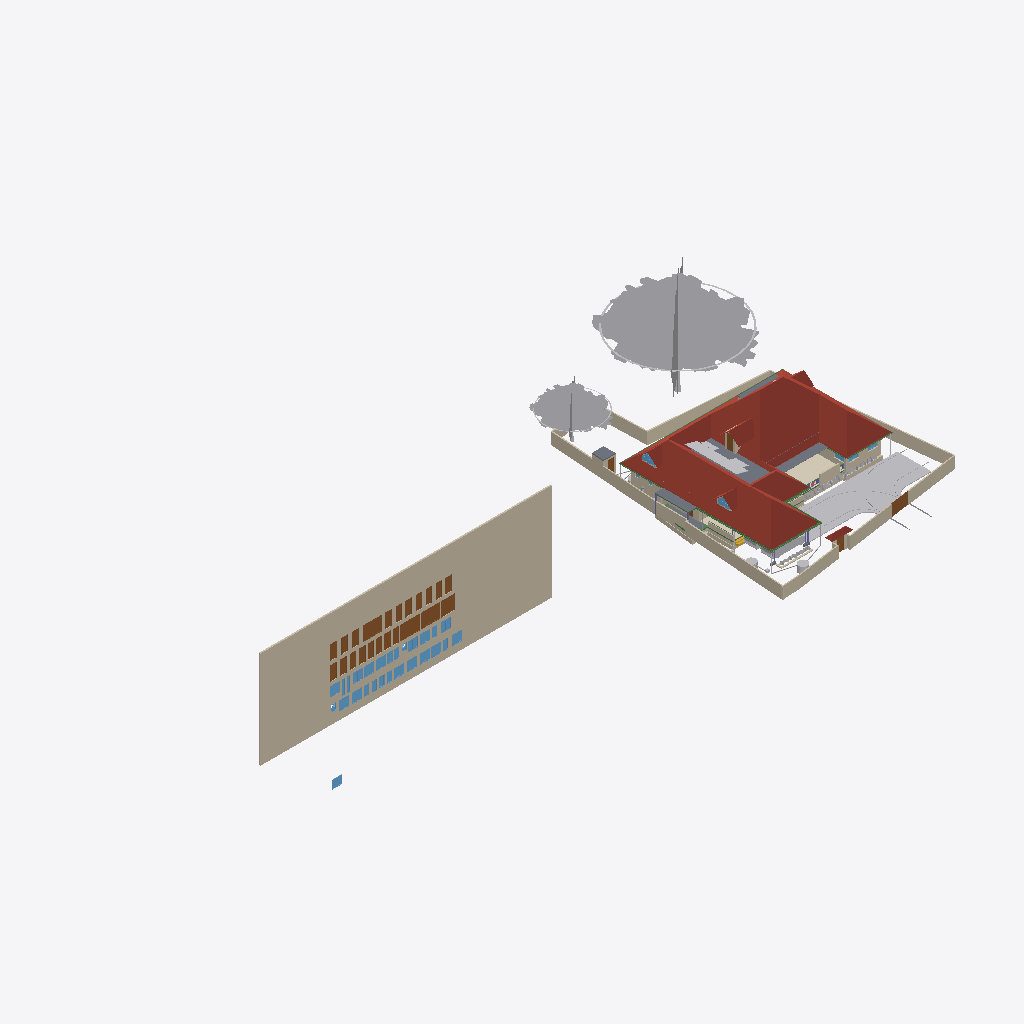
Isometric view of an IFC building model (IFC-SPF (STEP), schema IFC4X3, length unit metre), seen from the south-west, elements coloured by IFC class (only those large enough to see are counted): 38 walls (beige), 32 windows (light blue), 27 doors (brown), 19 other elements (light grey), 8 beams (green), 6 roofs (red-brown), 6 slabs (grey), 1 covering (cream), 1 stair flight (yellow).
Extent 101.4 m × 45.0 m × 24.6 m (x, y, z). Storeys (10): Footing at -0.87 m; 00 at 0.00 m; Verandah at 0.00 m; Plumbing at 0.00 m; Electrical at 0.00 m; GF at 0.45 m; GFLintel at 2.55 m; FF at 3.45 m; schedule at 5.00 m; FFtop at 5.70 m. Elements (1135): 279 IfcWall, 250 IfcBeam, 82 IfcPipeSegment, 63 IfcFurniture, 53 IfcWindow, 50 IfcDoor, 50 IfcReinforcingBar, 48 IfcCovering, 44 IfcColumn, 29 IfcGeographicElement, 23 IfcLightFixture, 20 IfcDistributionChamberElement.

HEADER;
FILE_DESCRIPTION(('ViewDefinition[DesignTransferView]'),'2;1');
FILE_NAME('Sreekesh.ifc','2026-04-18T22:50:45+05:30',(),(),'IfcOpenShell 0.8.5','Bonsai 0.8.5','Nobody');
FILE_SCHEMA(('IFC4X3'));
ENDSEC;
DATA;
#1=IFCPROJECT('0aPvmvJuf5owphcfiKWAsN',$,'My Project',$,$,$,$,(#14,#26),#9);
#30=IFCSITE('3jTVXq97zE2OZTfzZH9iYT',$,'My Site',$,$,#53,$,$,$,$,$,$,$,$);
#211744=IFCSITE('2pH2ecD1v9bgK8psTEcl$_',$,'Site',$,$,#211760,#211754,$,$,(8,52,49,300000),(76,38,36,300000),$,$,$);
#36=IFCBUILDING('3Bt1MypEf4fuqFfshm9kTs',$,'My Building',$,$,#59,$,$,$,$,$,$);
#333137=IFCBUILDING('2u05Cn$TD6OPdaLJzvNsxO',$,'GFWall',$,$,#333157,$,$,$,$,$,$);
#339211=IFCBUILDING('002Xt49mzDahM74jmffgUi',$,'GF-P',$,$,#339231,$,$,$,$,$,$);
#42=IFCBUILDINGSTOREY('3Yt8GBe1vE1Byt_$JKaQnQ',$,'GF',$,$,#7313,$,$,$,$);
#8023=IFCBUILDINGSTOREY('3LNq90aff4Xhn4xfthWyFx',$,'00',$,$,#8039,$,$,$,$);
#71986=IFCBUILDINGSTOREY('1ZF$IMkzjA5efl8XVVA8ry',$,'FFtop',$,$,#72046,$,$,$,$);
#72129=IFCBUILDINGSTOREY('1Nt2vvvNTB5u0X$NIke4ti',$,'GFLintel',$,$,#280967,$,$,$,$);
#83382=IFCBUILDINGSTOREY('2do7yjy$r1eOSN7_GxsK9f',$,'FF',$,$,#83409,$,$,$,$);
#301077=IFCBUILDINGSTOREY('1n3LFyF6X708Cvo1r86gbR',$,'Footing',$,$,#301097,$,$,$,$);
#360055=IFCBUILDINGSTOREY('2kU8qRmBnF7foRmD37T33I',$,'Verandah',$,$,#360071,$,$,$,$);
#367233=IFCBUILDINGSTOREY('3r39yX7tr10xAjP1zlM9FN',$,'Plumbing',$,$,#367249,$,$,$,$);
#436766=IFCBUILDINGSTOREY('2CUKbd$of0Yx1yz6tYDaJY',$,'schedule',$,$,#436793,$,$,$,$);
#442969=IFCBUILDINGSTOREY('0sffW$JV12jOzJZIPBAWvQ',$,'Electrical',$,$,#442985,$,$,$,$);
#436236=IFCWALL('0fO5bxiLf2rPrmsDIadgTP',$,'Wall',$,$,#436798,#436242,$,$);
#389380=IFCROOF('2YQzS8qNnFqRTnIlyQr$6O',$,'Roof',$,$,#389458,#389379,$,.HIP_ROOF.);
#158109=IFCGEOGRAPHICELEMENT('1ICn9VC11DLu$jSeyjW6na',$,'GeographicElement',$,$,#159277,#158141,$,$);
#363541=IFCCOURSE('0hYJyXEsXANxqeScN2ddTn',$,'Course',$,$,#364727,#363556,$,$);
#158156=IFCGEOGRAPHICELEMENT('2JlHSkVhjCZPlJyc1W8A6K',$,'GeographicElement',$,$,#159282,#158188,$,$);
#285749=IFCWALL('23M4dZECv7RPP4RWKkyrhY',$,'Wall.082',$,$,#435018,#285760,$,$);
#65997=IFCWALL('1DC2$ngnnDR8Q9h6mAR0js',$,'Wall',$,$,#345521,#66003,$,$);
#222195=IFCWALL('2ixJvC9dH599amejUM2w6G',$,'Wall',$,$,#293165,#222215,$,$);
#66022=IFCWALL('2FUeR5sFb9uwjJGdeVWABU',$,'Wall',$,$,#431152,#66028,$,$);
#345031=IFCCOVERING('3RPlCoLTXEkg2LQ5VmhLHT',$,'Covering',$,$,#361378,#345042,$,$);
#226167=IFCWALL('1JVywoPUH41xuuLQv_Mf23',$,'Wall.082',$,$,#434788,#226178,$,$);
#5763=IFCSLAB('2k1_QIQ_vEheGYBKPFgtqG',$,'Slab',$,$,#339798,#5774,$,$);
#65878=IFCWALL('1RxXXtAKb3$uqm3spal5Ab',$,'Wall.049',$,$,#434824,#65884,$,$);
#110356=IFCWALL('3Jc2L501zCIf2lBfrewdbK',$,'Wall',$,$,#434868,#110367,$,$);
#345472=IFCWALL('0yhntx_XHBtOwqFxJIUy0e',$,'Wall.082',$,$,#345566,#345483,$,$);
#219358=IFCROOF('2NvTBbesP9PgYEhMlxRBaG',$,'Roof',$,$,#219414,#219392,$,.GABLE_ROOF.);
#106476=IFCSLAB('3SWoLdiHLDExF96lrfPbJY',$,'Slab',$,$,#280977,#106487,$,$);
#2872=IFCWALL('0VICnwrYLCM9IhHcjSiD9g',$,'Wall',$,$,#333268,#2879,$,$);
#285691=IFCWALL('3FXX66X1H7gQUhINB1ZqHj',$,'Wall.082',$,$,#434912,#285702,$,$);
#106448=IFCSLAB('1GhnzeWbD1FR$mVw6S$mla',$,'Slab',$,$,#280972,#106464,$,$);
#470777=IFCDOOR('0t87$1_hz87gsqjjPaod5f',$,'Door',$,$,#471132,#474671,'20',2.09999990463257,1.20000004768372,$,$,$);
#146729=IFCVEHICLE('0zRPRsukT96P6cuFPGiKs1',$,'Vehicle',$,$,#189086,#146742,$,$);
#470811=IFCDOOR('2sEs1R1lb5Jhf2YwHu_NhE',$,'Door',$,$,#471147,#474708,'21',2.09999990463257,1.20000004768372,$,$,$);
#437505=IFCDOOR('3Vw79$mJ981wtZ4gjDcwpp',$,'Door',$,$,#441913,#474619,'04',2.09999990463257,1.20000004768372,$,$,$);
#3151=IFCWALL('2frHB1bR9FtP23RXamn7Ko',$,'Wall',$,$,#333488,#3162,$,$);
#447852=IFCWALL('0EZ9GCYTb6leSOQLswptQu',$,'Wall',$,$,#448349,#447872,$,$);
#109955=IFCWALL('0m53cJKujAOwiy8OxGf4Uf',$,'Wall',$,$,#434806,#109966,$,$);
#218560=IFCROOF('2C1nQ2OAXBdxxnXR0n9JKC',$,'Roof',$,$,#218716,#218594,$,.GABLE_ROOF.);
#217997=IFCROOF('2hcpXsHbj3E8lTGOwf_Twb',$,'Roof',$,$,#357861,#218003,$,.GABLE_ROOF.);
#116735=IFCDOOR('1dZUIR_mr60wAZddeiCYTI',$,'Door',$,$,#281598,#116767,$,1.79999995231628,3.0,$,$,$);
#117253=IFCWALL('2NQIKohcDAsQMbNSTdACJd',$,'Wall.049',$,$,#434706,#117264,$,$);
#3520=IFCWALL('1kfIyPN_b4JPSDED46DDvv',$,'Wall',$,$,#333253,#3526,$,$);
#218717=IFCROOF('1hzKHTNaL00O8K0DSnXvur',$,'Roof',$,$,#218864,#218751,$,.GABLE_ROOF.);
#117585=IFCSLAB('00nkzVGuT6heoHGHN6WRGv',$,'Slab',$,$,#369021,#117596,$,$);
#309185=IFCWALL('1RTxTTrCL8QeAofqzjoycv',$,'Wall',$,$,#314935,#309196,$,$);
#389139=IFCBEAM('38yYLt849AL9vMzuf_qlJY',$,'Beam',$,$,#389209,#389138,$,$);
#219564=IFCSLAB('3MJkxlHa9Ayv5Szi0695pa',$,'Slab',$,$,#351081,#219578,$,$);
#110251=IFCROOF('2Ww7svPQzEgA_fCzhmYus_',$,'Roof',$,$,#363446,#110283,$,.HIP_ROOF.);
#330794=IFCSLAB('2m4RWmARb8ng3Ygm017ww6',$,'Slab',$,$,#332135,#330805,$,$);
#388788=IFCBEAM('0CBrXPli9CuuYJqAxGAoT2',$,'Beam',$,$,#389194,#388787,$,$);
#332304=IFCWALL('0ZmojOdCnDxP$iDjWVcZ2G',$,'Wall',$,$,#360087,#332324,$,$);
#72992=IFCWALL('0nKeLZCI54WeIG0cLfl1fW',$,'Wall',$,$,#368846,#73003,$,$);
#432857=IFCWASTETERMINAL('291ZfaJMX2QgzA0yx6Dgbh',$,'WasteTerminal',$,$,#433019,#432868,$,$);
#388715=IFCBEAM('3jI7cp3YfEpe0vqGUIgXwj',$,'Beam',$,$,#389169,#388714,$,$);
#436799=IFCDOOR('0XlfQQ3kH9bQ4xqE2F$NJd',$,'Door',$,$,#469873,#469836,'01',2.09999990463257,1.20000004768372,$,$,$);
#437395=IFCDOOR('2VOTDILfv12gFz9g4dV8WW',$,'Door',$,$,#441733,#469884,'02',2.09999990463257,1.20000004768372,$,$,$);
#438103=IFCDOOR('1W4kbGnrf4BviYzt90euy7',$,'Door',$,$,#470165,#470128,'05',2.09999990463257,1.20000004768372,$,$,$);
#438650=IFCDOOR('3J6pX7wADBiwY7pVd53n9u',$,'Door',$,$,#441928,#470206,'07',2.09999990463257,1.20000004768372,$,$,$);
#439712=IFCDOOR('1r8n9ueob9YhwGM$AZbf6r',$,'Door',$,$,#441958,#470337,'13',2.09999990463257,1.20000004768372,$,$,$);
#439877=IFCDOOR('1ohfLK289CGQgvLo23Ub_B',$,'Door',$,$,#441793,#470397,'15',2.09999990463257,1.20000004768372,$,$,$);
#470845=IFCDOOR('0EBcwWEG1BLfBC_Rm2jIl2',$,'Door',$,$,#471162,#471221,'47',2.09999990463257,1.20000004768372,$,$,$);
#440168=IFCDOOR('05ygje8oDCM8k$DCM_FIgq',$,'Door',$,$,#471102,#468448,'18',2.09999990463257,1.20000004768372,$,$,$);
#437450=IFCDOOR('37YLLyO1T0MRzd$WfncXke',$,'Door',$,$,#441748,#469917,'03',2.09999990463257,1.20000004768372,$,$,$);
#439176=IFCDOOR('1NZwsCyRPA_Rvuq6ikN8ou',$,'Door',$,$,#441943,#470277,'11',2.09999990463257,1.20000004768372,$,$,$);
#439604=IFCDOOR('0QS2XabDX52xoB56jEdYKn',$,'Door',$,$,#441868,#470307,'12',2.09999990463257,1.20000004768372,$,$,$);
#470879=IFCDOOR('3uBzIOBwv9KRz8nGRgS45n',$,'Door',$,$,#471177,#471251,'48',2.09999990463257,1.20000004768372,$,$,$);
#472419=IFCWINDOW('0GCLM9tzbEz8ByjWX9sRRM',$,'Window',$,$,#472473,#472433,'26',1.29999995231628,1.54999995231628,$,$,$);
#473039=IFCWINDOW('3I0jIeasz9bPnd$EPsjU7w',$,'Window',$,$,#473758,#473053,'34',1.29999995231628,1.54999995231628,$,$,$);
#473187=IFCWINDOW('2n3dOUsTbEjAw1t_1b0qHk',$,'Window',$,$,#473241,#473201,'37',1.29999995231628,1.54999995231628,$,$,$);
#473589=IFCWINDOW('1lZG8N2onCAgw6Wp2oBrNS',$,'Window',$,$,#473643,#473603,'44',1.29999995231628,1.54999995231628,$,$,$);
#473644=IFCWINDOW('0qPJyvNrnBPOwoE6u111LD',$,'Window',$,$,#473768,#473658,'45',1.29999995231628,1.54999995231628,$,$,$);
#473774=IFCWINDOW('0z6Mla7555BeT2xgOSIEjn',$,'Window',$,$,#473828,#473788,'47',1.29999995231628,1.54999995231628,$,$,$);
#472356=IFCWINDOW('0ryRUBqR17Fvdx1isygBpA',$,'Window',$,$,#472418,#472378,'25',1.29999995231628,1.54999995231628,$,$,$);
#472474=IFCWINDOW('1MxAzrC09ESQOos8fKjYKU',$,'Window',$,$,#472528,#472488,'27',1.29999995231628,1.54999995231628,$,$,$);
#472861=IFCWINDOW('3UJpKkISXCVxpeMHT8_AWt',$,'Window',$,$,#472894,#472875,'31',1.29999995231628,1.54999995231628,$,$,$);
#472929=IFCWINDOW('3ZxmguW$r6rgD8U6rsHeov',$,'Window',$,$,#473033,#472943,'32',1.29999995231628,1.54999995231628,$,$,$);
#473479=IFCWINDOW('28ovQprHX7H9ZCBnrN8ydw',$,'Window',$,$,#473533,#473493,'42',1.29999995231628,1.54999995231628,$,$,$);
#473534=IFCWINDOW('11Ns6xH_X2POblD9oamnOW',$,'Window',$,$,#473588,#473548,'43',1.29999995231628,1.54999995231628,$,$,$);
#441389=IFCWINDOW('1uIrQzLwb0FBf4o$gkmCiN',$,'Window',$,$,#442003,#472145,'22',1.29999995231628,1.54999995231628,$,$,$);
#473132=IFCWINDOW('0ewWO9aRTEiu2DgmtsmmdL',$,'Window',$,$,#473186,#473146,'36',1.29999995231628,1.54999995231628,$,$,$);
#441361=IFCWINDOW('3rxiGfLv100Og8luFZP7ej',$,'Window',$,$,#441388,#441369,$,1.29999995231628,1.54999995231628,$,$,$);
#438910=IFCDOOR('2_EdLDw6f7cw9b3egCOt52',$,'Door',$,$,#441778,#469244,'10',2.09999990463257,1.20000004768372,$,$,$);
#328429=IFCWALL('2kbqNKfzvEQ9JHWg3KnlRz',$,'Wall',$,$,#360107,#328449,$,$);
#438749=IFCDOOR('0$8DVY4oP3JO_c4OhxM5aR',$,'Door',$,$,#441838,#469108,'08',2.09999990463257,1.20000004768372,$,$,$);
#438349=IFCDOOR('2bR2Lz4dfAH9NgHBO7V5eF',$,'Door',$,$,#441823,#470176,'06',2.09999990463257,1.20000004768372,$,$,$);
#438848=IFCDOOR('2HPJSE6uf7U8CSmEi_m1ZG',$,'Door',$,$,#441853,#470236,'09',2.09999990463257,1.20000004768372,$,$,$);
#439989=IFCDOOR('0D4N6xcBrEcv7IQhny9OtU',$,'Door',$,$,#471087,#470427,'16',2.09999990463257,1.20000004768372,$,$,$);
#440204=IFCDOOR('0HjACDWSL4vgj3$kRw90ep',$,'Door',$,$,#471072,#470496,'19',2.09999990463257,1.20000004768372,$,$,$);
#439815=IFCDOOR('2VNwutCjrDBfJLcvmkUCbO',$,'Door',$,$,#441883,#470367,'14',2.09999990463257,1.20000004768372,$,$,$);
#440030=IFCDOOR('3KL$NcU1T879eGRiUWCmhA',$,'Door',$,$,#471117,#470457,'17',2.09999990463257,1.20000004768372,$,$,$);
#146896=IFCDOOR('233Y4LKh93tgjzr0JDxIFw',$,'Door',$,$,#348594,#468928,$,2.09999990463257,1.20000004768372,$,$,$);
#70155=IFCVEHICLE('3fs_92XJnE9xh12t4cEAUA',$,'Vehicle',$,$,#189081,#70187,$,$);
#206723=IFCBUILDINGELEMENTPROXY('2K1LMOkm11dBWSaNfDUHsX',$,'BuildingElementProxy',$,$,#207458,#206736,$,$);
#327474=IFCWALL('2U4iGMjzz8RwTIGrH2ENgx',$,'Wall',$,$,#360262,#327494,$,$);
#111610=IFCDOOR('0JnVCEbZ93QxaghwOdNV45',$,'Door',$,$,#222491,#363404,$,2.09999990463257,1.20000004768372,$,$,$);
#357747=IFCWINDOW('0unPHkQknB1wc7pxPHjPGP',$,'Window',$,$,#357842,#357760,$,$,$,$,$,$);
#116971=IFCWALL('08FBn4OWj7ogBqhIhITLuq',$,'Wall.049',$,$,#434683,#116982,$,$);
#101757=IFCWALL('3Re5U6AfH5hRjhCU8HzlUQ',$,'Wall',$,$,#149415,#101777,$,$);
#218541=IFCWINDOW('21qcPfDRT2hPC8Z6tF6XzK',$,'Window',$,$,#218697,#218554,$,$,$,$,$,$);
#106524=IFCSOLARDEVICE('3S6vjv$5jE1uGxlQ_RICMy',$,'SolarDevice',$,$,#120309,#106556,$,$);
#433626=IFCWASTETERMINAL('0Ad29SWDzBMQDSnJqygR91',$,'WasteTerminal',$,$,#434503,#433637,$,$);
#455969=IFCWALL('10vr2jrxH5u9xDp2P5Tk9Y',$,'Wall',$,$,#465902,#455989,$,$);
#106579=IFCSOLARDEVICE('1xWH0eIEnB$BgsSW0yRufF',$,'SolarDevice',$,$,#120319,#106596,$,$);
#106561=IFCSOLARDEVICE('2N7C3uFTr0ovBcfJ26O6Lk',$,'SolarDevice',$,$,#120314,#106578,$,$);
#106615=IFCSOLARDEVICE('0CbIHREHr2w9gh5lx0_n0D',$,'SolarDevice',$,$,#120329,#106632,$,$);
#106651=IFCSOLARDEVICE('3GkHrXcpz9luFJaFckT4XJ',$,'SolarDevice',$,$,#120339,#106668,$,$);
#106597=IFCSOLARDEVICE('1JeFrLyoz5IhCtXWc_EtwE',$,'SolarDevice',$,$,#120324,#106614,$,$);
#106633=IFCSOLARDEVICE('3nYAYQFdT0Hu3774nkbnMA',$,'SolarDevice',$,$,#120334,#106650,$,$);
#106895=IFCSOLARDEVICE('3hGn0pNNz3NwRu5qnQ1KkQ',$,'SolarDevice',$,$,#120349,#106912,$,$);
#106669=IFCSOLARDEVICE('3CH4PS5oz4_xvHOpIILxvJ',$,'SolarDevice',$,$,#120344,#106686,$,$);
#106913=IFCSOLARDEVICE('3N6FBuwFX6eRZQfWUTehiA',$,'SolarDevice',$,$,#120354,#106930,$,$);
#117669=IFCDOOR('1Oy85YKxL61PqzyfMMUgcU',$,'Door',$,$,#369016,#469078,$,2.09999990463257,1.0,$,$,$);
#189522=IFCBUILDINGELEMENTPROXY('2fyH_FbBX1$e0RliKTBWRO',$,'BuildingElementProxy',$,$,#205917,#189554,$,$);
#472529=IFCWINDOW('1T4xVqsNn09Q7QANEos0xY',$,'Window',$,$,#472632,#472587,'28',1.29999995231628,1.54999995231628,$,$,$);
#473374=IFCWINDOW('2BTWCkad52rRnR2lhAJRnt',$,'Window',$,$,#473428,#473388,'40',1.29999995231628,1.54999995231628,$,$,$);
#388934=IFCBEAM('02028txQrArOf6QyRmi8S_',$,'Beam',$,$,#389199,#388933,$,$);
#388502=IFCBEAM('35uj72bWH5VeeE5oLL9s_t',$,'Beam',$,$,#389164,#388501,$,$);
#65947=IFCWALL('08s$eE7qfC1vtHJbeTdsNK',$,'Wall',$,$,#434943,#65953,$,$);
#41688=IFCSTAIRFLIGHT('0VcD2gJAfBIuw$lMxDzKKO',$,'StairFlight',$,$,#283276,#118718,$,2,1,0.150000005960464,0.25,.STRAIGHT.);
#329035=IFCWALL('2$n50xrj53zPnnhI4Jq0HX',$,'Wall',$,$,#360082,#329055,$,$);
#389073=IFCBEAM('1SW1UMPTn6IukCzEsXMMce',$,'Beam',$,$,#389204,#389072,$,$);
#110674=IFCWALL('1a_hfYQo5DRgtEum677ZGl',$,'Wall',$,$,#292365,#110685,$,$);
#473429=IFCWINDOW('2dzOHbFk98Zx2bSaCiLBYU',$,'Window',$,$,#473698,#473443,'41',1.29999995231628,1.54999995231628,$,$,$);
#388576=IFCBEAM('2yIyVaMgz8tR0CuDvbao9K',$,'Beam',$,$,#389174,#388575,$,$);
#472633=IFCWINDOW('0Zl2gE8_586PvBdKooVPGr',$,'Window',$,$,#472761,#472691,'29',1.29999995231628,1.54999995231628,$,$,$);
#473242=IFCWINDOW('1gX6TXdPf9AO4DNYBx2gS1',$,'Window',$,$,#473318,#473278,'38',1.29999995231628,1.54999995231628,$,$,$);
#473319=IFCWINDOW('1zR4pmTQH9$B7C01p1Qh6Y',$,'Window',$,$,#473373,#473333,'39',1.29999995231628,1.54999995231628,$,$,$);
#473699=IFCWINDOW('2YOiOVaET4gOMuWXCG8Xoa',$,'Window',$,$,#473773,#473713,'46',1.29999995231628,1.54999995231628,$,$,$);
#472979=IFCWINDOW('2zT7vXKsv2yOLSfm2klIRE',$,'Window',$,$,#473038,#472993,'33',1.29999995231628,1.54999995231628,$,$,$);
#472315=IFCWINDOW('0x22XexIv8lx4ALyuFep0N',$,'Window',$,$,#472355,#472329,'24',1.29999995231628,1.54999995231628,$,$,$);
#472233=IFCWINDOW('2o4E9pPUr5tvLXhqGsnN5n',$,'Window',$,$,#472314,#472270,'23',1.29999995231628,1.54999995231628,$,$,$);
#282729=IFCWALL('0L3wrSYBnA$xcRhMJRWK$N',$,'Wall',$,$,#368901,#282740,$,$);
#455733=IFCWALL('1_lkS15SzFbRpeNiLwhyGU',$,'Wall',$,$,#457028,#455753,$,$);
#4009=IFCWALL('2lHSG51rHEfeNsY_Rnf304',$,'Wall',$,$,#333173,#4020,$,$);
#111126=IFCWALL('11fiDOfq54uheWI4ur$p_M',$,'Wall',$,$,#292347,#111137,$,$);
#106931=IFCWALL('3FavAtlwfE4e0lW5aUJqLs',$,'Wall',$,$,#348589,#106942,$,$);
#332235=IFCWALL('0WW$1fAGf3sAubsqiDgRRp',$,'Wall',$,$,#360287,#332255,$,$);
#329144=IFCWALL('0XJHmtTfD6sBELqtXy9e2a',$,'Wall',$,$,#360132,#329164,$,$);
#29270=IFCWINDOW('3GxmHADO1DPPnexShW0xza',$,'Window',$,$,#339838,#99898,'44',1.29999995231628,1.54999995231628,$,$,$);
#99476=IFCWINDOW('0bWf0UbSH5vA18P2wXez2A',$,'Window',$,$,#339853,#99508,'42',1.29999995231628,1.54999995231628,$,.DOUBLE_PANEL_VERTICAL.,$);
#332339=IFCWALL('06RbKfkVLAig0EUUJcdLY6',$,'Wall',$,$,#360122,#332359,$,$);
#102232=IFCWALL('3BbLnMq0r7ivvaULYjF4Vv',$,'Wall',$,$,#348558,#102243,$,$);
#473089=IFCWINDOW('1_tLJRJAbCSei9XUsefKNp',$,'Window',$,$,#473763,#473103,'35',1.29999995231628,1.54999995231628,$,$,$);
#24945=IFCWINDOW('0pIOr8Fwn768Q5gngNrD$h',$,'Window',$,$,#363051,#99803,'43',1.29999995231628,1.54999995231628,$,.DOUBLE_PANEL_VERTICAL.,$);
#327285=IFCWALL('1vo4h6gUf99v7g_hI2dwLe',$,'Wall',$,$,#360257,#327305,$,$);
#49227=IFCBEAM('2GaElzDELAMf9uZ0HgoOwe',$,'Beam',$,$,#213055,#49238,$,$);
#472762=IFCWINDOW('1GHGaSiXnFWuxMJhhdjlFz',$,'Window',$,$,#472860,#472799,'30',1.29999995231628,1.54999995231628,$,$,$);
#327173=IFCWALL('3mDEA8Yi18fQRbhOE3km0k',$,'Wall',$,$,#360267,#327193,$,$);
ENDSEC;
